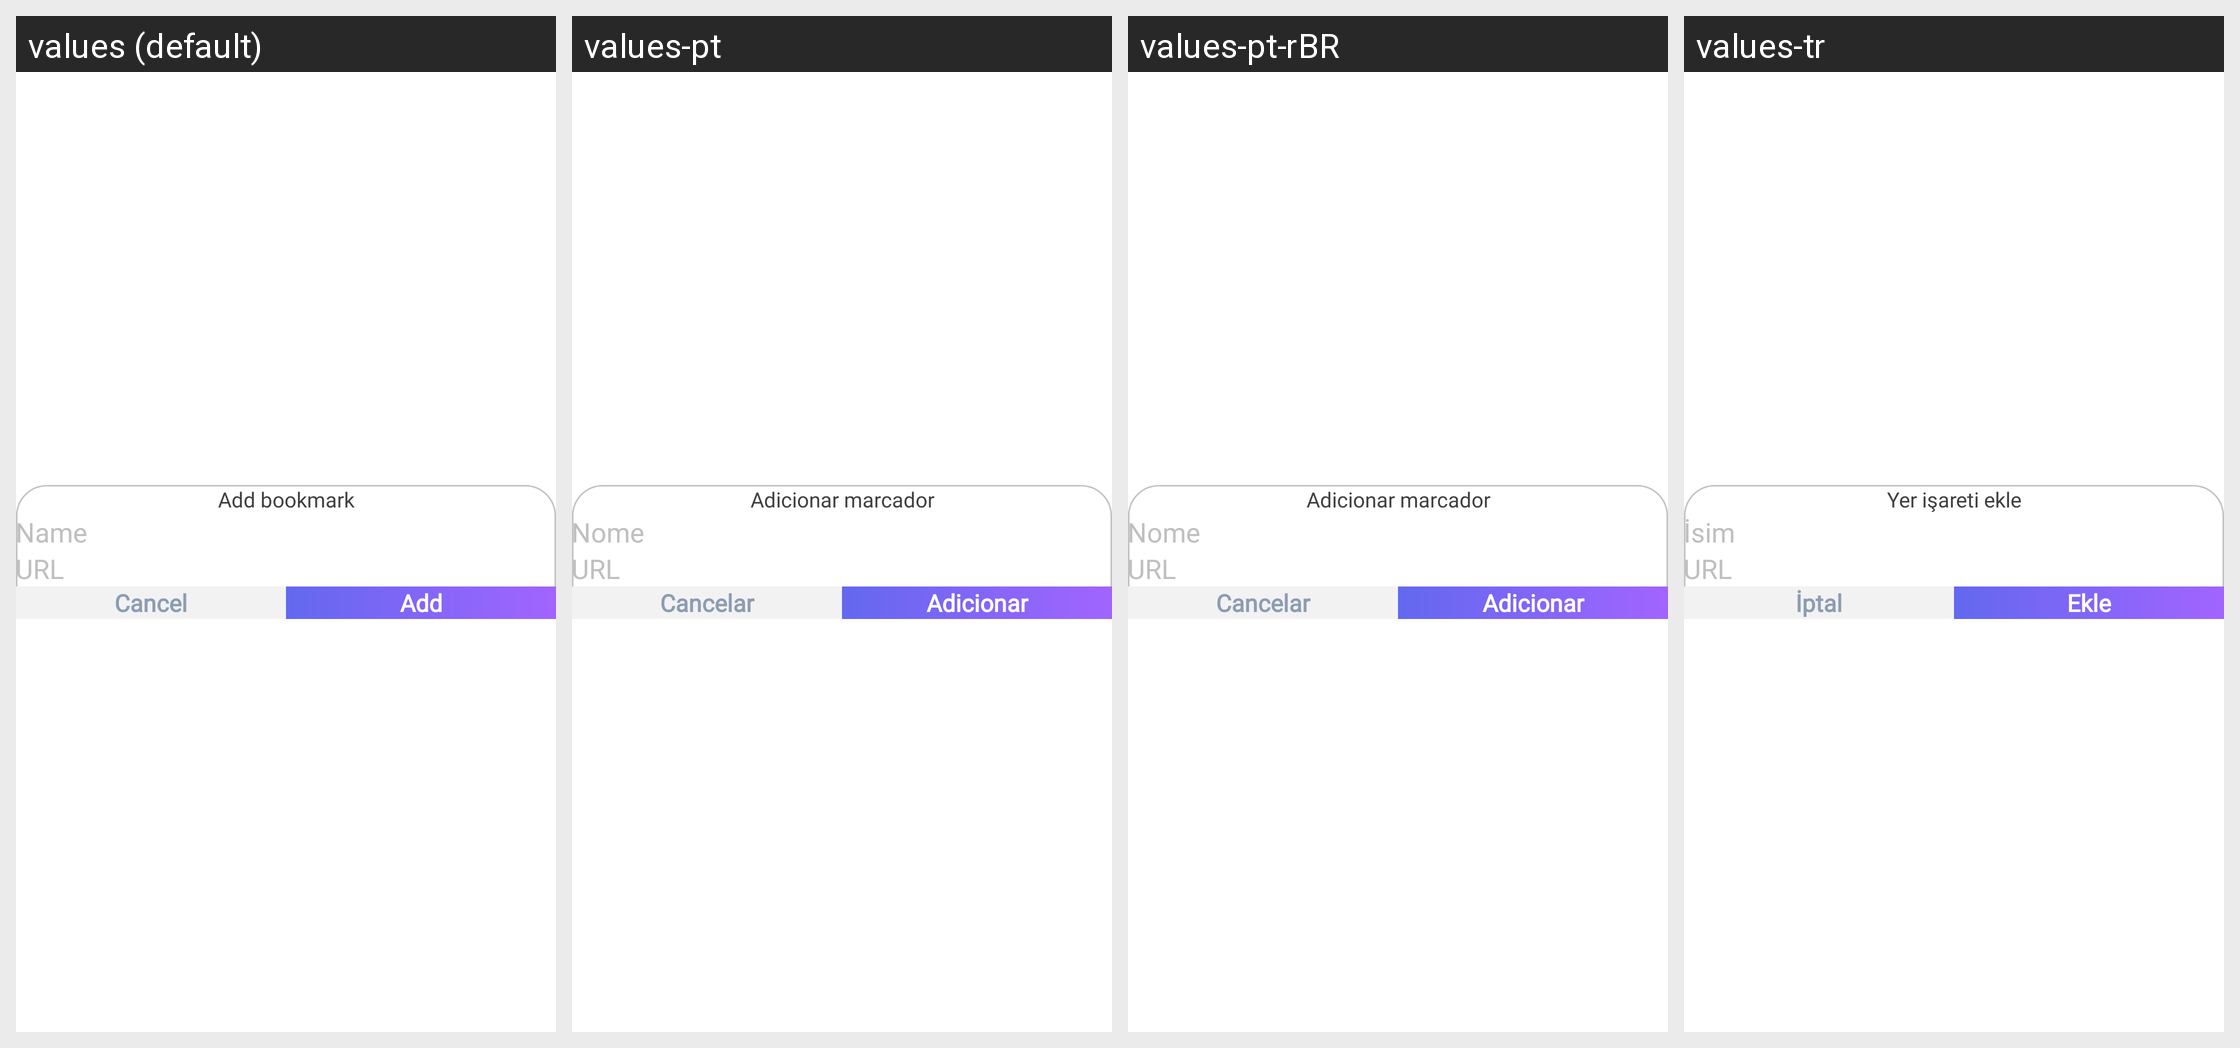

The same Android screen rendered under several of its app's locales, left to right. List the strings drawn on it with the default value and each locale's translation.
Android screen res/layout/dialog_add_bookmark.xml rendered under 4 locales, left to right: values (default), values-pt, values-pt-rBR, values-tr. Device: Nexus 5 (rendered at 1080×1920; each locale shown at half size, 540×960, under a caption strip naming it); theme Theme.Main.
Other locales in the repository, not shown: values-ar, values-bn, values-de, values-es, values-fr, values-hi, values-in, values-ja, values-ko, values-ru, values-zh, values-zh-rTW.
Strings drawn on this screen, with the default value and each locale's value (text and hints the layout hard-codes, and strings that could not be matched under every locale, appear in the picture but are not listed):

string_name
  values: Name
  values-pt: Nome
  values-pt-rBR: Nome
  values-tr: İsim

string_url
  values: URL
  values-pt: URL
  values-pt-rBR: URL
  values-tr: URL

string_cancel
  values: Cancel
  values-pt: Cancelar
  values-pt-rBR: Cancelar
  values-tr: İptal

string_add
  values: Add
  values-pt: Adicionar
  values-pt-rBR: Adicionar
  values-tr: Ekle
